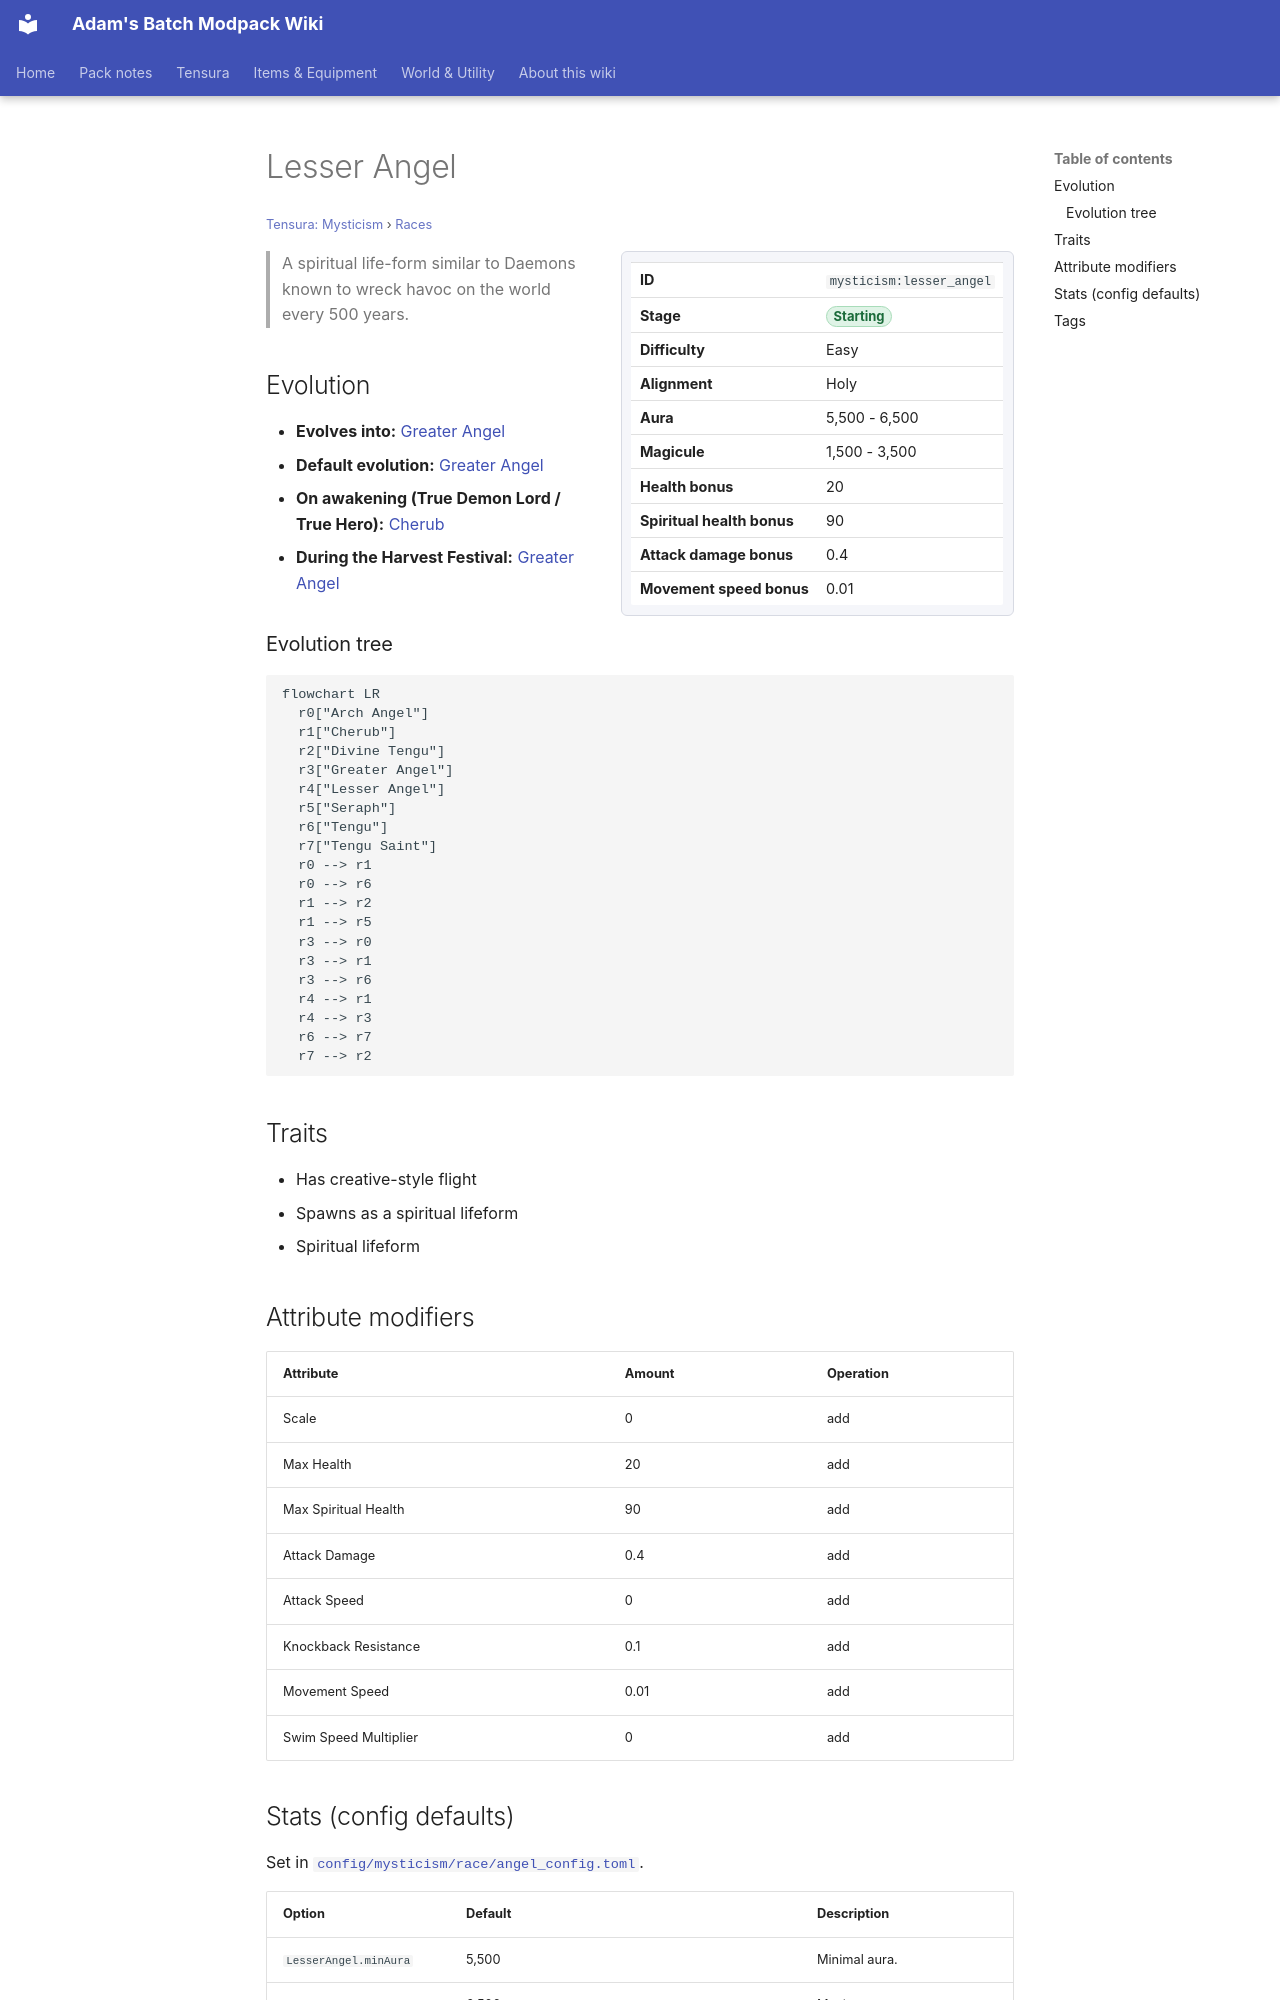

repository: Proteus-Nell/Adams-Batch-MC-Modpack-Wiki · page: tensura-mysticism/races/lesser-angel/index.html · generator: mkdocs

# Lesser Angel

<small>[Tensura: Mysticism](../index.md) &rsaquo; [Races](index.md)</small>

<div class="infobox" markdown>

| | |
|---|---|
| **ID** | `mysticism:lesser_angel` |
| **Stage** | <span class="stage stage-starting">Starting</span> |
| **Difficulty** | Easy |
| **Alignment** | Holy |
| **Aura** | 5,500 - 6,500 |
| **Magicule** | 1,500 - 3,500 |
| **Health bonus** | 20 |
| **Spiritual health bonus** | 90 |
| **Attack damage bonus** | 0.4 |
| **Movement speed bonus** | 0.01 |

</div>

> A spiritual life-form similar to Daemons known to wreck havoc on the world every 500 years.

## Evolution

- **Evolves into:** [Greater Angel](greater-angel.md)
- **Default evolution:** [Greater Angel](greater-angel.md)
- **On awakening (True Demon Lord / True Hero):** [Cherub](cherub.md)
- **During the Harvest Festival:** [Greater Angel](greater-angel.md)

### Evolution tree

```mermaid
flowchart LR
  r0["Arch Angel"]
  r1["Cherub"]
  r2["Divine Tengu"]
  r3["Greater Angel"]
  r4["Lesser Angel"]
  r5["Seraph"]
  r6["Tengu"]
  r7["Tengu Saint"]
  r0 --> r1
  r0 --> r6
  r1 --> r2
  r1 --> r5
  r3 --> r0
  r3 --> r1
  r3 --> r6
  r4 --> r1
  r4 --> r3
  r6 --> r7
  r7 --> r2
```

## Traits

- Has creative-style flight
- Spawns as a spiritual lifeform
- Spiritual lifeform

## Attribute modifiers

| Attribute | Amount | Operation |
|---|---|---|
| Scale | 0 | add |
| Max Health | 20 | add |
| Max Spiritual Health | 90 | add |
| Attack Damage | 0.4 | add |
| Attack Speed | 0 | add |
| Knockback Resistance | 0.1 | add |
| Movement Speed | 0.01 | add |
| Swim Speed Multiplier | 0 | add |
